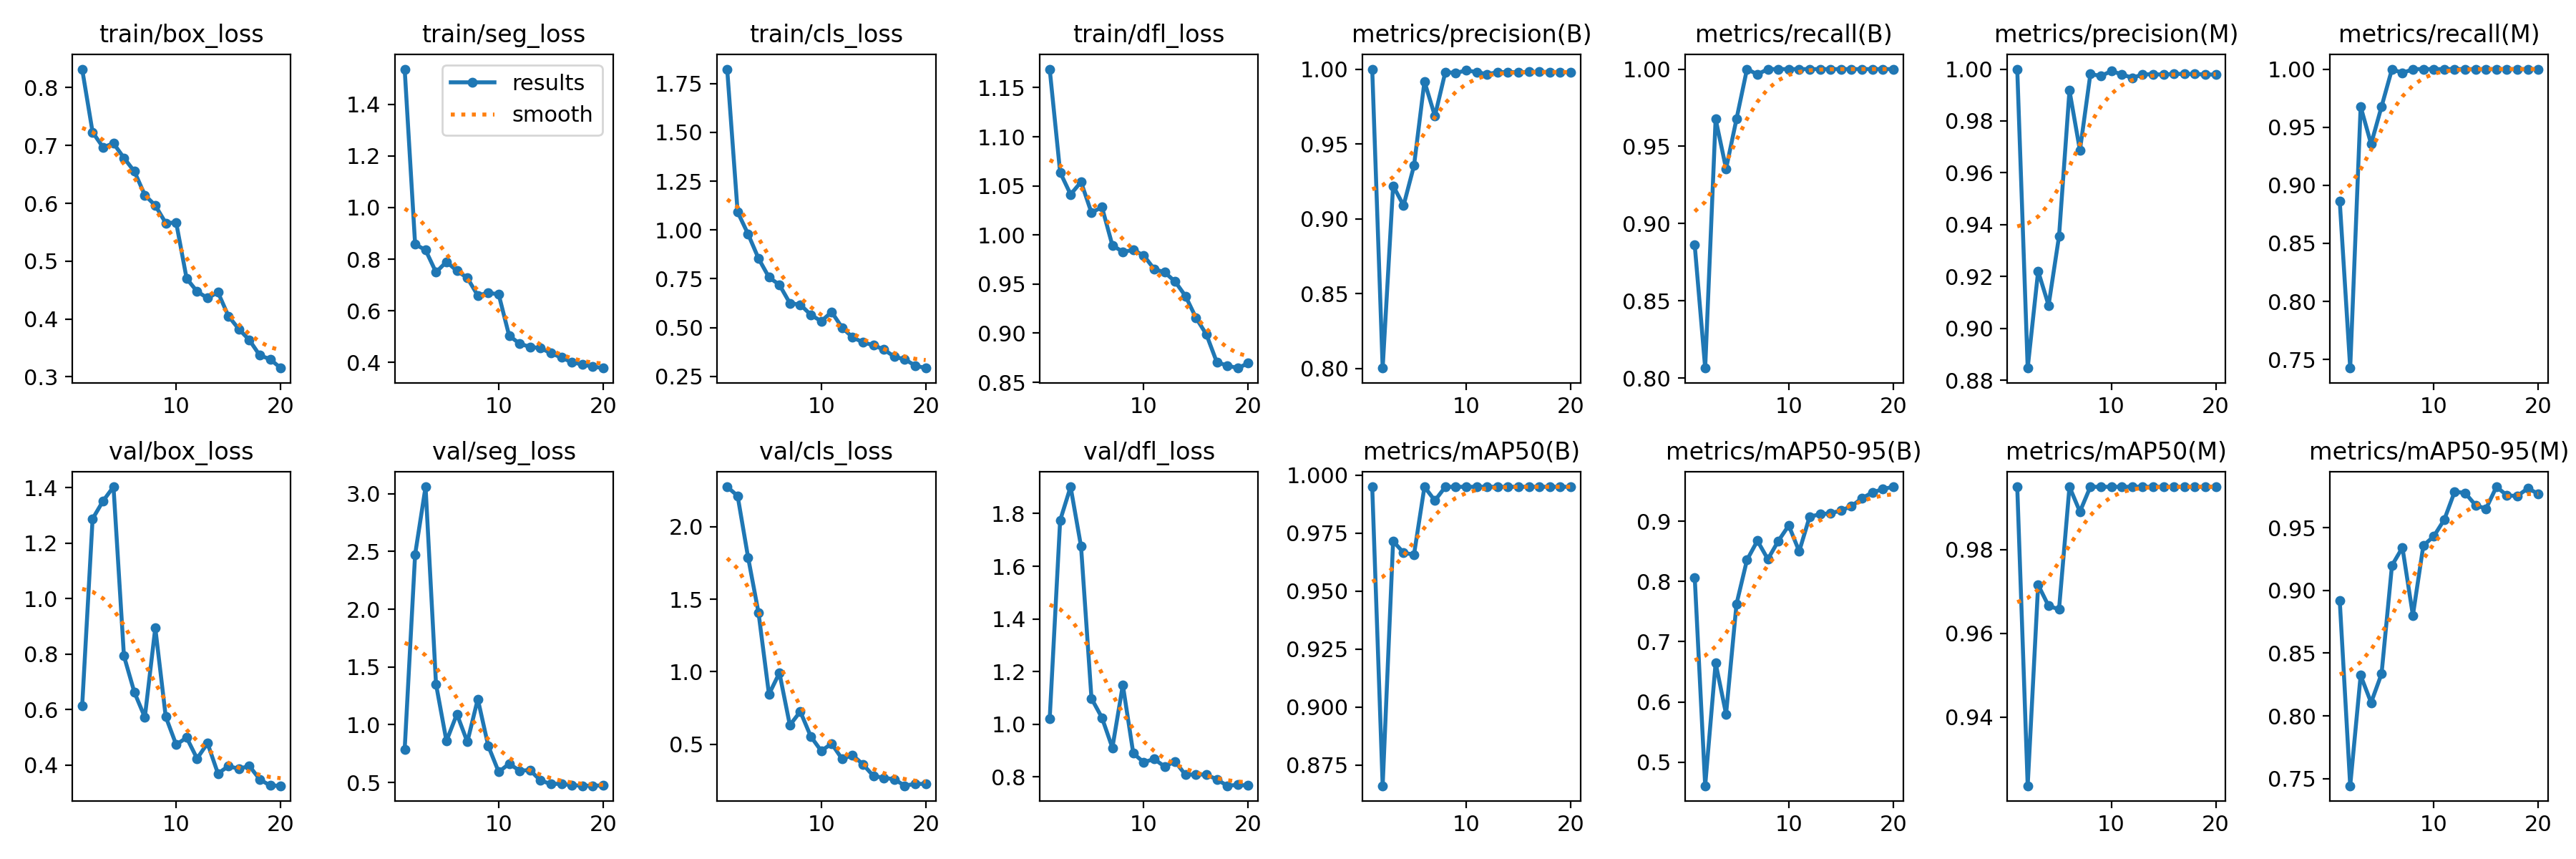

The data file committed next to this chart (first rows):
epoch, train/box_loss, train/seg_loss, train/cls_loss, train/dfl_loss, metrics/precision(B), metrics/recall(B), metrics/mAP50(B), metrics/mAP50-95(B), metrics/precision(M), metrics/recall(M), metrics/mAP50(M), metrics/mAP50-95(M), val/box_loss, val/seg_loss, val/cls_loss, val/dfl_loss, lr/pg0, lr/pg1, lr/pg2
1, 0.832, 1.537, 1.824, 1.169, 1, 0.886, 0.995, 0.8068, 1, 0.886, 0.995, 0.8917, 0.6131, 0.7846, 2.275, 1.021, 0.00056, 0.00056, 0.00056
2, 0.7228, 0.8575, 1.092, 1.064, 0.8003, 0.8065, 0.8661, 0.4605, 0.8847, 0.7426, 0.9236, 0.7442, 1.288, 2.474, 2.212, 1.774, 0.001084, 0.001084, 0.001084
3, 0.6968, 0.8354, 0.9792, 1.041, 0.9221, 0.9677, 0.9716, 0.6647, 0.9221, 0.9677, 0.9716, 0.8323, 1.352, 3.06, 1.788, 1.902, 0.00155, 0.00155, 0.00155
4, 0.7037, 0.749, 0.8541, 1.054, 0.9089, 0.9355, 0.9666, 0.5797, 0.9089, 0.9355, 0.9666, 0.8105, 1.404, 1.351, 1.406, 1.675, 0.001703, 0.001703, 0.001703
5, 0.6785, 0.7898, 0.7578, 1.023, 0.9355, 0.9677, 0.9657, 0.7629, 0.9355, 0.9677, 0.9657, 0.8335, 0.7934, 0.8579, 0.8442, 1.098, 0.001604, 0.001604, 0.001604
6, 0.6551, 0.7547, 0.7193, 1.028, 0.9918, 1, 0.995, 0.8359, 0.9918, 1, 0.995, 0.9201, 0.6621, 1.092, 0.9921, 1.025, 0.001505, 0.001505, 0.001505
7, 0.6142, 0.7271, 0.6251, 0.9894, 0.9686, 0.9966, 0.9891, 0.8679, 0.9686, 0.9966, 0.9891, 0.9343, 0.5723, 0.8506, 0.6315, 0.9105, 0.001406, 0.001406, 0.001406
8, 0.5963, 0.6588, 0.6177, 0.9828, 0.9981, 1, 0.995, 0.8373, 0.9981, 1, 0.995, 0.8801, 0.8945, 1.222, 0.7258, 1.149, 0.001307, 0.001307, 0.001307
9, 0.566, 0.6696, 0.5656, 0.9847, 0.9974, 1, 0.995, 0.8675, 0.9974, 1, 0.995, 0.9358, 0.5741, 0.8162, 0.5541, 0.8894, 0.001208, 0.001208, 0.001208
10, 0.5667, 0.6633, 0.5328, 0.9791, 0.9992, 1, 0.995, 0.8934, 0.9992, 1, 0.995, 0.9433, 0.4732, 0.591, 0.4547, 0.8556, 0.001109, 0.001109, 0.001109
11, 0.4698, 0.5032, 0.58, 0.9653, 0.998, 1, 0.995, 0.8503, 0.998, 1, 0.995, 0.9564, 0.4987, 0.6614, 0.5041, 0.868, 0.00101, 0.00101, 0.00101
12, 0.4477, 0.4723, 0.4998, 0.962, 0.9966, 1, 0.995, 0.908, 0.9966, 1, 0.995, 0.9789, 0.423, 0.6023, 0.3986, 0.8392, 0.000911, 0.000911, 0.000911
13, 0.4362, 0.4593, 0.4504, 0.9526, 0.9979, 1, 0.995, 0.912, 0.9979, 1, 0.995, 0.9778, 0.4786, 0.6061, 0.425, 0.8584, 0.000812, 0.000812, 0.000812
14, 0.4461, 0.4551, 0.4243, 0.9378, 0.998, 1, 0.995, 0.9137, 0.998, 1, 0.995, 0.9681, 0.3688, 0.5169, 0.3612, 0.8078, 0.000713, 0.000713, 0.000713
15, 0.4051, 0.4351, 0.41, 0.9157, 0.9979, 1, 0.995, 0.9182, 0.9979, 1, 0.995, 0.9653, 0.396, 0.4861, 0.2812, 0.8096, 0.000614, 0.000614, 0.000614
16, 0.3825, 0.4183, 0.3876, 0.8987, 0.9981, 1, 0.995, 0.9253, 0.9981, 1, 0.995, 0.9828, 0.386, 0.4892, 0.2691, 0.8086, 0.000515, 0.000515, 0.000515
17, 0.3637, 0.4, 0.3512, 0.8704, 0.9981, 1, 0.995, 0.9385, 0.9981, 1, 0.995, 0.9759, 0.3964, 0.4753, 0.2586, 0.7904, 0.000416, 0.000416, 0.000416
18, 0.3372, 0.3917, 0.3375, 0.867, 0.9981, 1, 0.995, 0.9482, 0.9981, 1, 0.995, 0.9754, 0.348, 0.4718, 0.2141, 0.7664, 0.000317, 0.000317, 0.000317
19, 0.3304, 0.3832, 0.3053, 0.8645, 0.998, 1, 0.995, 0.9538, 0.998, 1, 0.995, 0.9816, 0.3255, 0.4712, 0.2278, 0.7698, 0.000218, 0.000218, 0.000218
20, 0.3152, 0.3775, 0.2928, 0.8693, 0.9979, 1, 0.995, 0.9577, 0.9979, 1, 0.995, 0.9772, 0.325, 0.4744, 0.2262, 0.7669, 0.000119, 0.000119, 0.000119
